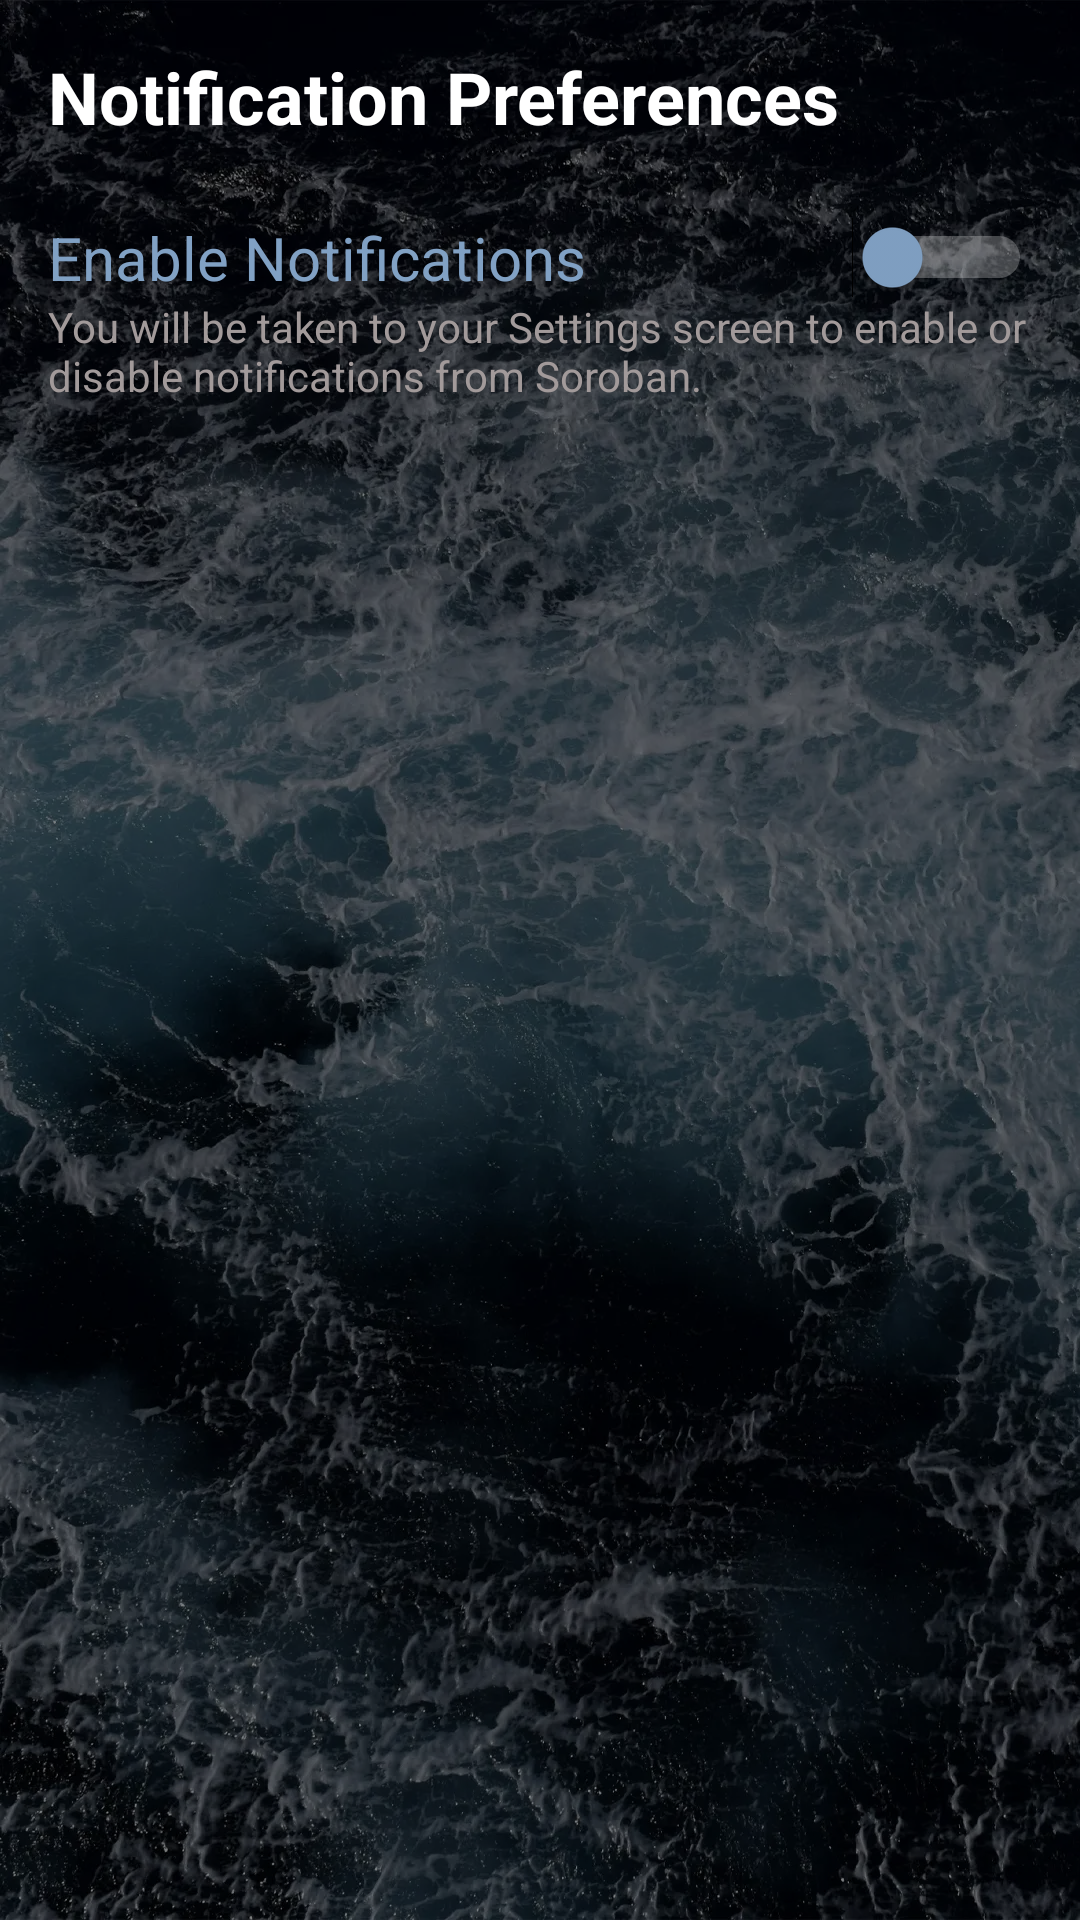

Android layout source for this screen:
<!-- AndroidManifest.xml: application theme Theme.Soroban -->
<!-- res/layout/activity_preferences.xml -->
<?xml version="1.0" encoding="utf-8"?>
<LinearLayout xmlns:android="http://schemas.android.com/apk/res/android"
    xmlns:app="http://schemas.android.com/apk/res-auto"
    xmlns:tools="http://schemas.android.com/tools"
    android:id="@+id/main"
    android:layout_width="match_parent"
    android:layout_height="match_parent"
    android:orientation="vertical"
    android:padding="16dp"
    tools:context=".activity.PreferencesActivity">

    
    <LinearLayout
        android:layout_width="match_parent"
        android:layout_height="wrap_content"
        android:layout_marginBottom="8dp"
        android:gravity="center">

        <TextView
            android:id="@+id/tv_preferences"
            android:layout_width="wrap_content"
            android:layout_height="wrap_content"
            android:layout_weight="1"
            android:text="Notification Preferences"
            android:textColor="@android:color/white"
            android:textSize="24sp"
            android:textStyle="bold" />

    </LinearLayout>

    
    <LinearLayout
        android:layout_width="match_parent"
        android:layout_height="wrap_content"
        android:layout_marginTop="16dp"
        android:gravity="center">

        <Switch
            android:id="@+id/notifications_switch"
            android:layout_width="0dp"
            android:layout_height="wrap_content"
            android:layout_weight="1"
            android:checked="false"
            android:switchMinWidth="60dp"
            android:text="Enable Notifications"
            android:textColor="@color/background_light"
            android:textSize="20dp"
            android:thumbTint="@color/colorAccent"
            android:trackTint="@color/white"
            tools:ignore="UseSwitchCompatOrMaterialXml" />
    </LinearLayout>

    <TextView
        android:layout_width="match_parent"
        android:layout_height="wrap_content"
        android:text="You will be taken to your Settings screen to enable or disable notifications from Soroban."
        android:textColor="@color/gray_i_want" />


</LinearLayout>
<!-- resources referenced by this layout -->
<resources>
  <color name="background_light">#81a1c4</color>
  <color name="colorAccent">#81a1c4</color>
  <color name="gray_i_want">#A29A9A</color>
  <color name="white">#FFFFFF</color>
  <style name="Theme.Soroban" parent="Base.Theme.Soroban" />
  <style name="Base.Theme.Soroban" parent="Theme.Material3.DayNight.NoActionBar">
          
          <item name="android:windowBackground">@drawable/background_drawable</item>
  
          
          <item name="colorPrimary">@color/colorPrimary</item>
          <item name="colorPrimaryDark">@color/colorPrimaryDark</item>
          <item name="colorAccent">@color/colorAccent</item>
  
          
          <item name="android:textColor">#FFFFFF</item>
          <item name="android:textColorPrimary">#FFFFFF</item>
          <item name="android:textColorSecondary">#CCCCCC</item>
      </style>
  <!-- drawable background_drawable (drawable) -->
  <?xml version="1.0" encoding="utf-8"?>
  <layer-list xmlns:android="http://schemas.android.com/apk/res/android">
      <item>
          <bitmap
          android:src = "@drawable/background"
          android:gravity="fill"
          android:tileMode="disabled" /> // Gravity is fill since this image is large
      </item>
      <item>
          <color android:color="#80000000"/>
      </item>
  </layer-list>
  <color name="colorPrimary">#044389</color>
  <color name="colorPrimaryDark">#03356d</color>
  <!-- drawable background: webp bitmap (drawable-hdpi, 74724 bytes) -->
</resources>
